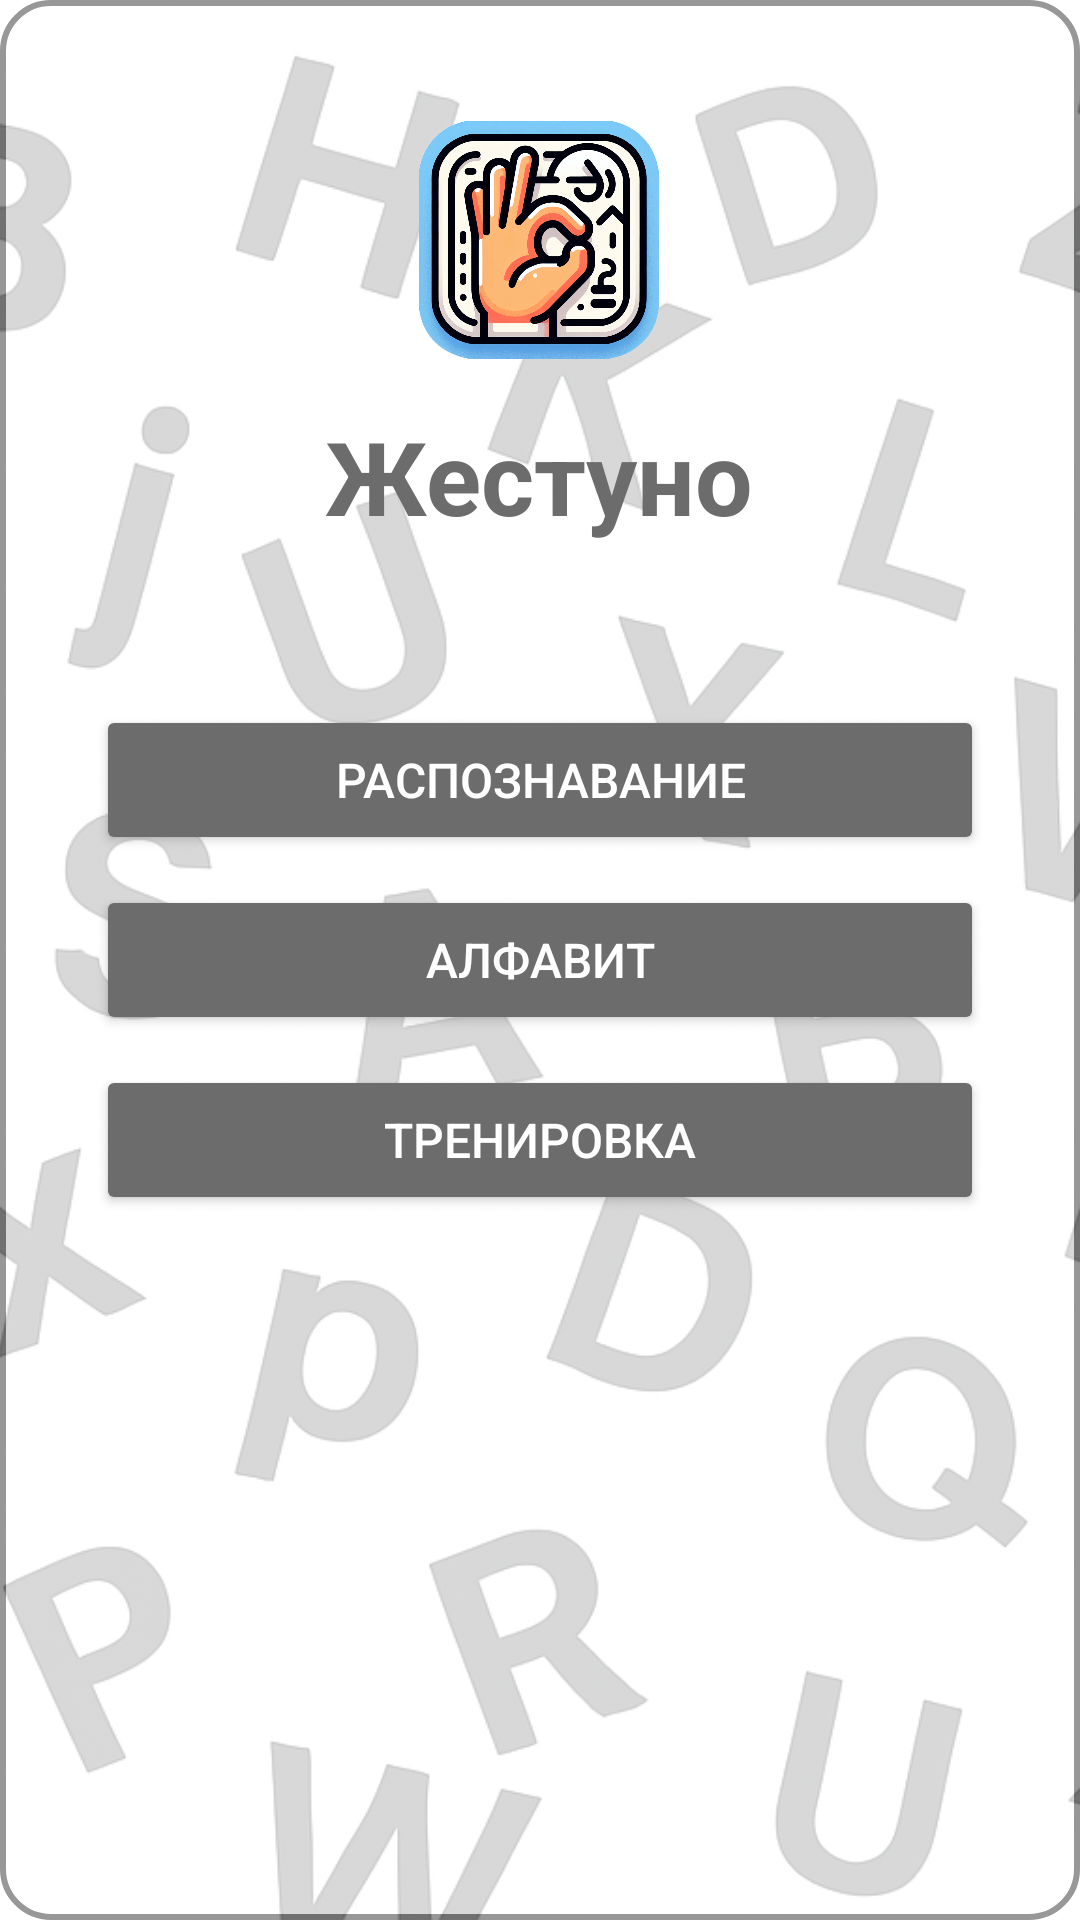

This screen was rendered from an Android layout file. Write that file and the resources it references.
<!-- AndroidManifest.xml: application theme Theme.Ort_image_classifier -->
<!-- res/layout/activity_main_menu.xml -->
<?xml version="1.0" encoding="utf-8"?>
<FrameLayout xmlns:android="http://schemas.android.com/apk/res/android"
    xmlns:tools="http://schemas.android.com/tools"
    android:layout_width="match_parent"
    android:layout_height="match_parent"
    android:background="@drawable/i_back"
    tools:context=".MainMenuActivity">

    
    <ImageView
        android:layout_width="match_parent"
        android:layout_height="match_parent"
        android:src="@drawable/background"
        android:scaleType="centerCrop"
        android:alpha="0.3"/>

    
    <RelativeLayout
        android:layout_width="match_parent"
        android:layout_height="match_parent">

        
        <LinearLayout
            android:layout_width="wrap_content"
            android:layout_height="wrap_content"
            android:layout_centerHorizontal="true"
            android:layout_marginTop="40dp"
            android:orientation="vertical"
            android:gravity="center">

            
            <ImageView
                android:layout_width="80dp"
                android:layout_height="80dp"
                android:src="@mipmap/ic_launcher"
                android:contentDescription="App icon"/>

            
            <TextView
                android:id="@+id/appTitle"
                android:layout_width="wrap_content"
                android:layout_height="wrap_content"
                android:layout_marginTop="16dp"
                android:fontFamily="sans-serif"
                android:text="Жестуно"
                android:textColor="#6C6C6C"
                android:textSize="34sp"
                android:textStyle="bold"
                android:typeface="normal" />
        </LinearLayout>

        
        <LinearLayout
            android:layout_width="match_parent"
            android:layout_height="wrap_content"
            android:orientation="vertical"
            android:layout_centerInParent="true"
            android:paddingLeft="32dp"
            android:paddingRight="32dp">

            <Button
                android:id="@+id/btnMainMode"
                android:layout_width="match_parent"
                android:layout_height="50dp"
                android:layout_marginBottom="10dp"
                android:backgroundTint="#6C6C6C"
                android:drawablePadding="8dp"
                android:text="Распознавание"
                android:textColor="#FFFFFF"
                android:textSize="16sp" />

            <Button
                android:id="@+id/btnStudyMode"
                android:layout_width="match_parent"
                android:layout_height="50dp"
                android:layout_marginBottom="10dp"
                android:backgroundTint="#6C6C6C"
                android:text="Алфавит"
                android:textSize="16sp"
                android:textColor="#FFFFFF"
                android:drawablePadding="8dp"/>

            <Button
                android:id="@+id/btnTrainingMode"
                android:layout_width="match_parent"
                android:layout_height="50dp"
                android:backgroundTint="#6C6C6C"
                android:text="Тренировка"
                android:textSize="16sp"
                android:textColor="#FFFFFF"
                android:drawablePadding="8dp"/>
        </LinearLayout>
    </RelativeLayout>
</FrameLayout>
<!-- resources referenced by this layout -->
<resources>
  <!-- drawable background: png bitmap (drawable, 997424 bytes) -->
  <!-- drawable i_back (drawable) -->
  <?xml version="1.0" encoding="utf-8"?>
  <shape xmlns:android="http://schemas.android.com/apk/res/android">
      <solid android:color="@android:color/white" />
      <corners android:radius="16dp" />
      <stroke
          android:width="2dp"
          android:color="#6C6C6C" />
  </shape>
  <!-- mipmap ic_launcher: png bitmap (mipmap, 942420 bytes) -->
  <style name="Theme.Ort_image_classifier" parent="Theme.MaterialComponents.DayNight.DarkActionBar">
          <item name="android:windowLightStatusBar">true</item>
  
          
          <item name="colorPrimary">@color/semi_transparent_white</item>
          <item name="colorPrimaryVariant">@color/semi_transparent</item>
          <item name="colorOnPrimary">@color/white</item>
          
          <item name="colorSecondary">@color/teal_200</item>
          <item name="colorSecondaryVariant">@color/teal_700</item>
          <item name="colorOnSecondary">@color/black</item>
          
          <item name="android:statusBarColor" tools:targetApi="l">?attr/colorPrimaryVariant</item>
          
          <item name="windowActionBar">false</item>
          <item name="windowNoTitle">true</item>
      </style>
  <!-- not gathered from this repository: default colours our renderer supplied (Android Studio template values) -->
  <color name="teal_200">#FF03DAC5</color>
  <color name="teal_700">#FF018786</color>
  <color name="black">#FF000000</color>
  <color name="white">#FFFFFFFF</color>
</resources>
